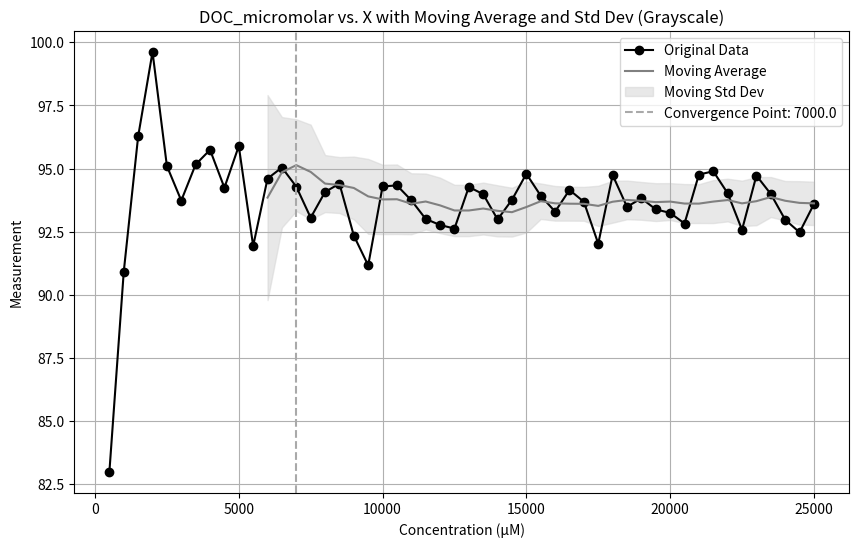

Here is the Python script that generated this plot: (Note: this script raises an exception after producing the figure.)
import pandas as pd
import matplotlib.pyplot as plt
import numpy as np

# Updated data
x = [
    500, 1000, 1500, 2000, 2500, 3000, 3500, 4000, 4500, 5000,
    5500, 6000, 6500, 7000, 7500, 8000, 8500, 9000, 9500, 10000,
    10500, 11000, 11500, 12000, 12500, 13000, 13500, 14000, 14500, 15000,
    15500, 16000, 16500, 17000, 17500, 18000, 18500, 19000, 19500, 20000,
    20500, 21000, 21500, 22000, 22500, 23000, 23500, 24000, 24500, 25000
    ]
#print(len(x))
y = [
    82.97, 90.91, 96.27, 99.62, 95.10, 93.73, 95.16, 95.74, 94.24, 95.89,
    91.93, 94.60, 95.04, 94.28, 93.05, 94.07, 94.40, 92.34, 91.16, 94.29,
    94.33, 93.74, 93.00, 92.76, 92.62, 94.27, 93.98, 92.98, 93.76, 94.79,
    93.92, 93.29, 94.15, 93.68, 92.02, 94.74, 93.48, 93.82, 93.38, 93.24,
    92.82, 94.76, 94.89, 94.02, 92.57, 94.72, 93.99, 92.97, 92.47, 93.59
]
#print(len(y))
# Convert to pandas DataFrame
data = pd.DataFrame({'x': x, 'y': y})

# Calculate moving average and moving standard deviation with a window size of 10
window_size = 12
data['moving_average'] = data['y'].rolling(window=window_size).mean()
data['moving_std'] = data['y'].rolling(window=window_size).std()
print(data['moving_average'])

# Determine the convergence point
threshold_std = 2  # You can adjust this threshold based on your data
convergence_point = data[data['moving_std'] < threshold_std].iloc[0]['x'] if not data[data['moving_std'] < threshold_std].empty else None

# Plotting the data in grayscale
fig = plt.figure(figsize=(10, 6))

# Plot original data
plt.plot(data['x'], data['y'], marker='o', color='black', label='Original Data')

# Plot moving average
plt.plot(data['x'], data['moving_average'], color='grey', label='Moving Average')

# Fill between for moving standard deviation
plt.fill_between(data['x'], data['moving_average'] - data['moving_std'], 
                 data['moving_average'] + data['moving_std'], color='lightgrey', alpha=0.5, label='Moving Std Dev')

# Vertical line for convergence point
if convergence_point:
    plt.axvline(x=convergence_point, color='darkgrey', linestyle='--', label=f'Convergence Point: {convergence_point}')

# Updated axis labels
plt.title("DOC_micromolar vs. X with Moving Average and Std Dev (Grayscale)")
plt.xlabel("Concentration (µM)")  # Changed X-axis label
plt.ylabel("Measurement")  # Changed Y-axis label
plt.legend()
plt.grid(True)
plt.show()


fig.savefig(f"Figures/Figure_{window_size}_{convergence_point}.jpeg")
